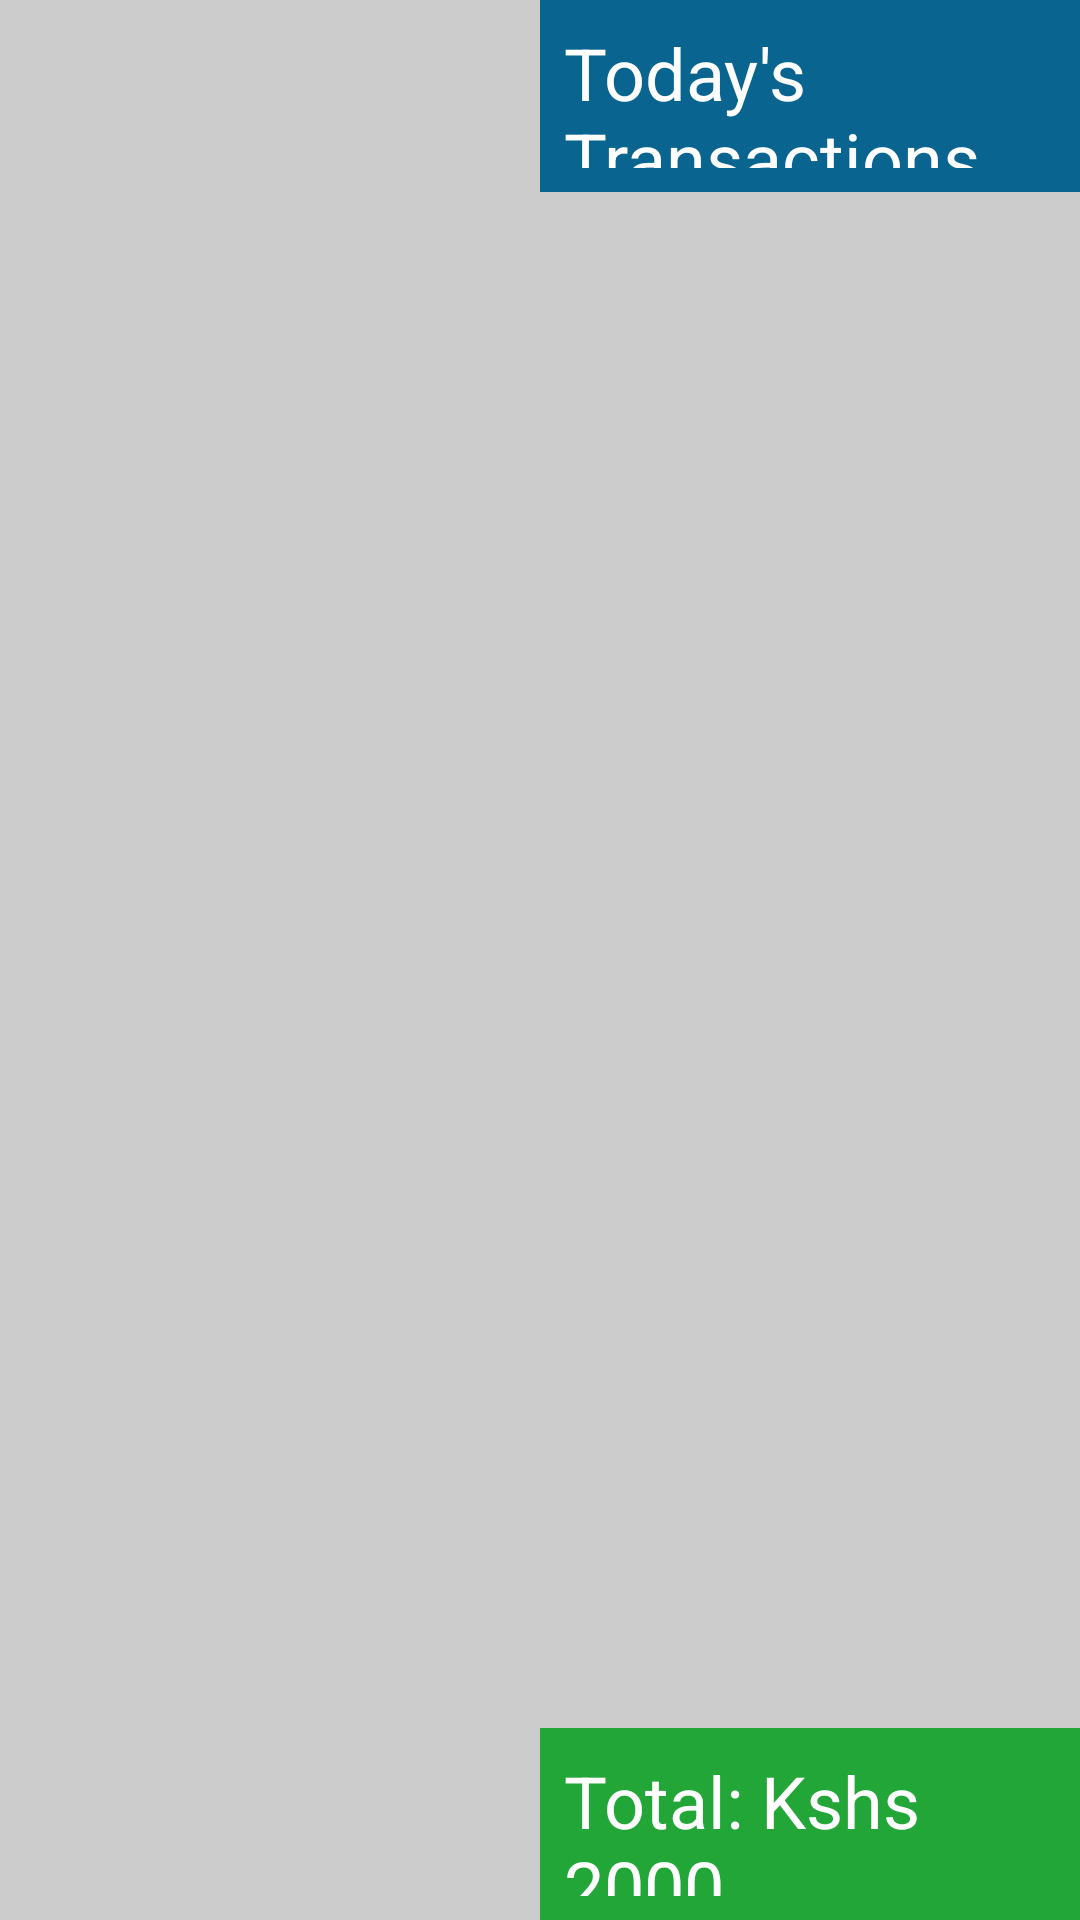

Android layout source for this screen:
<!-- AndroidManifest.xml: application theme Theme.RoomSix -->
<!-- res/layout/fragment_service_selector.xml -->
<?xml version="1.0" encoding="utf-8"?>
<androidx.constraintlayout.widget.ConstraintLayout
    xmlns:android="http://schemas.android.com/apk/res/android"
    xmlns:tools="http://schemas.android.com/tools"
    xmlns:app="http://schemas.android.com/apk/res-auto"
    android:layout_width="match_parent"
    android:layout_height="match_parent"
    android:background="@drawable/public_facing_bg"
    tools:context="ui.staff.fragments.ServiceSelectorFragment">

    <androidx.recyclerview.widget.RecyclerView
        android:id="@+id/serviceSelectorRecyclerView"
        android:layout_width="0dp"
        app:layout_constraintWidth_percent="0.5"
        android:layout_height="match_parent"
        tools:listitem="@layout/service_selector_item"
        android:padding="16dp"
        app:layout_constraintTop_toTopOf="parent"
        app:layout_constraintStart_toStartOf="parent"
        app:layout_constraintEnd_toStartOf="@+id/staffDailyTransactions"
        app:layout_constraintBottom_toBottomOf="parent"/>
    <TextView
        android:id="@+id/dailyViewTitle"
        android:layout_width="0dp"
        android:layout_height="0dp"
        app:layout_constraintHeight_percent="0.1"
        android:text="Today's Transactions By:"
        android:textSize="24sp"
        android:padding="8dp"
        android:textColor="@color/white"
        android:background="@color/card_04_bg"
        app:layout_constraintStart_toEndOf="@+id/serviceSelectorRecyclerView"
        app:layout_constraintTop_toTopOf="parent"
        app:layout_constraintEnd_toEndOf="parent"
        app:layout_constraintBottom_toTopOf="@+id/staffDailyTransactions"
        />

    <androidx.recyclerview.widget.RecyclerView
        android:id="@+id/staffDailyTransactionsRecyclerView"
        android:layout_width="0dp"
        app:layout_constraintWidth_percent="0.5"
        android:layout_height="0dp"
        android:paddingTop="5dp"
        android:paddingBottom="5dp"
        tools:listitem="@layout/staff_daily_transaction_item"
        app:layout_constraintHeight_percent="0.8"
        app:layout_constraintStart_toEndOf="@+id/serviceSelectorRecyclerView"
        app:layout_constraintTop_toBottomOf="@+id/dailyViewTitle"
        app:layout_constraintEnd_toEndOf="parent"
        app:layout_constraintBottom_toTopOf="@+id/dailyStaffTotal"
        />
    <TextView
        android:id="@+id/dailyStaffTotal"
        android:layout_width="0dp"
        android:layout_height="0dp"
        app:layout_constraintHeight_percent="0.1"
        android:text="Total: Kshs 2000"
        android:textColor="@color/white"
        android:textSize="24sp"
        android:background="@color/card_05_bg"
        android:padding="8dp"
        app:layout_constraintStart_toEndOf="@+id/serviceSelectorRecyclerView"
        app:layout_constraintTop_toBottomOf="@+id/staffDailyTransactionsRecyclerView"
        app:layout_constraintEnd_toEndOf="parent"
        app:layout_constraintBottom_toBottomOf="parent"
        />
</androidx.constraintlayout.widget.ConstraintLayout>
<!-- res/layout/service_selector_item.xml (included above) -->
<?xml version="1.0" encoding="utf-8"?>
<androidx.constraintlayout.widget.ConstraintLayout
    xmlns:android="http://schemas.android.com/apk/res/android"
    xmlns:app="http://schemas.android.com/apk/res-auto"
    android:layout_width="match_parent"
    android:layout_height="wrap_content"
    android:background="@color/white"
    android:layout_marginBottom="5dp">

    <androidx.cardview.widget.CardView
        android:id="@+id/roundImage"
        android:layout_width="80dp"
        android:layout_height="80dp"
        app:cardCornerRadius="40dp"
        app:cardBackgroundColor="@color/rose_well_secondary"
        app:layout_constraintStart_toStartOf="parent"
        app:layout_constraintTop_toTopOf="parent"
        app:layout_constraintBottom_toBottomOf="parent"
        android:layout_margin="5dp">
        <ImageView
            android:layout_width="match_parent"
            android:layout_height="match_parent"
            android:src="@drawable/nails"
            android:scaleType="centerCrop"/>
    </androidx.cardview.widget.CardView>

    <TextView
        android:id="@+id/service_selector_name"
        android:layout_width="wrap_content"
        android:layout_height="wrap_content"
        android:textSize="24sp"
        android:layout_marginStart="10dp"
        app:layout_constraintStart_toEndOf="@+id/roundImage"
        app:layout_constraintTop_toTopOf="parent"
        app:layout_constraintBottom_toBottomOf="parent"/>

</androidx.constraintlayout.widget.ConstraintLayout>
<!-- res/layout/staff_daily_transaction_item.xml (included above) -->
<?xml version="1.0" encoding="utf-8"?>
<androidx.constraintlayout.widget.ConstraintLayout
    xmlns:android="http://schemas.android.com/apk/res/android"
    xmlns:app="http://schemas.android.com/apk/res-auto"
    android:layout_width="match_parent"
    android:layout_height="wrap_content"
    android:background="@color/white"
    android:layout_marginBottom="5dp">



    <TextView
        android:id="@+id/transactionName"
        android:layout_width="0dp"
        app:layout_constraintWidth_percent="0.4"
        android:layout_height="match_parent"
        android:text="Dreadlocs"
        android:textSize="21sp"
        android:textStyle="bold"
        android:paddingStart="15dp"
        app:layout_constraintStart_toStartOf="parent"
        app:layout_constraintTop_toTopOf="parent"
        app:layout_constraintBottom_toBottomOf="parent"/>
    <TextView
        android:id="@+id/transactionPrice"
        android:layout_width="0dp"
        app:layout_constraintWidth_percent="0.2"
        android:layout_height="match_parent"
        android:paddingStart="15dp"
        android:text="Kshs.200"
        android:layout_marginStart="5dp"
        app:layout_constraintStart_toEndOf="@+id/transactionName"
        app:layout_constraintTop_toTopOf="parent"
        app:layout_constraintBottom_toBottomOf="parent"/>
    <TextView
        android:id="@+id/paymentMethod"
        android:layout_width="0dp"
        app:layout_constraintWidth_percent="0.2"
        android:layout_height="match_parent"
        android:text="M-Pesa"
        android:textStyle="bold"
        app:layout_constraintStart_toEndOf="@+id/transactionPrice"
        app:layout_constraintTop_toTopOf="parent"
        app:layout_constraintEnd_toStartOf="@+id/transactionTime"
        app:layout_constraintBottom_toBottomOf="parent"/>

    <TextView
        android:id="@+id/transactionTime"
        android:layout_width="0dp"
        app:layout_constraintWidth_percent="0.2"
        android:layout_height="match_parent"
        android:text="5:00PM"
        android:textStyle="bold"
        app:layout_constraintStart_toEndOf="@+id/paymentMethod"
        app:layout_constraintTop_toTopOf="parent"
        app:layout_constraintEnd_toEndOf="parent"
        app:layout_constraintBottom_toBottomOf="parent"/>

</androidx.constraintlayout.widget.ConstraintLayout>
<!-- resources referenced by this layout -->
<resources>
  <color name="card_04_bg">#09648f</color>
  <color name="card_05_bg">#23a638</color>
  <color name="rose_well_secondary">#652267</color>
  <color name="white">#FFFFFFFF</color>
  <!-- drawable nails: jpg bitmap (drawable, 19621 bytes) -->
  <!-- drawable public_facing_bg (drawable) -->
  <?xml version="1.0" encoding="utf-8"?>
  <layer-list xmlns:android="http://schemas.android.com/apk/res/android">
  
      <item>
          <shape android:shape="rectangle">
              <solid android:color="@color/bg_subtle_grey"/>
          </shape>
      </item>
  </layer-list>
  <style name="Theme.RoomSix" parent="Theme.MaterialComponents.DayNight.DarkActionBar">
          
          <item name="colorPrimary">@color/rose_well_primary</item>
          <item name="colorPrimaryVariant">@color/rose_well_secondary</item>
          <item name="colorOnPrimary">@color/white</item>
          
          <item name="colorSecondary">@color/teal_200</item>
          <item name="colorSecondaryVariant">@color/teal_700</item>
          <item name="colorOnSecondary">@color/black</item>
          
          <item name="android:statusBarColor" tools:targetApi="l">?attr/colorPrimaryVariant</item>
          
      </style>
  <color name="bg_subtle_grey">#CCCCCC</color>
  <color name="rose_well_primary">#EA07CC</color>
  <color name="teal_200">#FF03DAC5</color>
  <color name="teal_700">#FF018786</color>
  <color name="black">#FF000000</color>
</resources>
